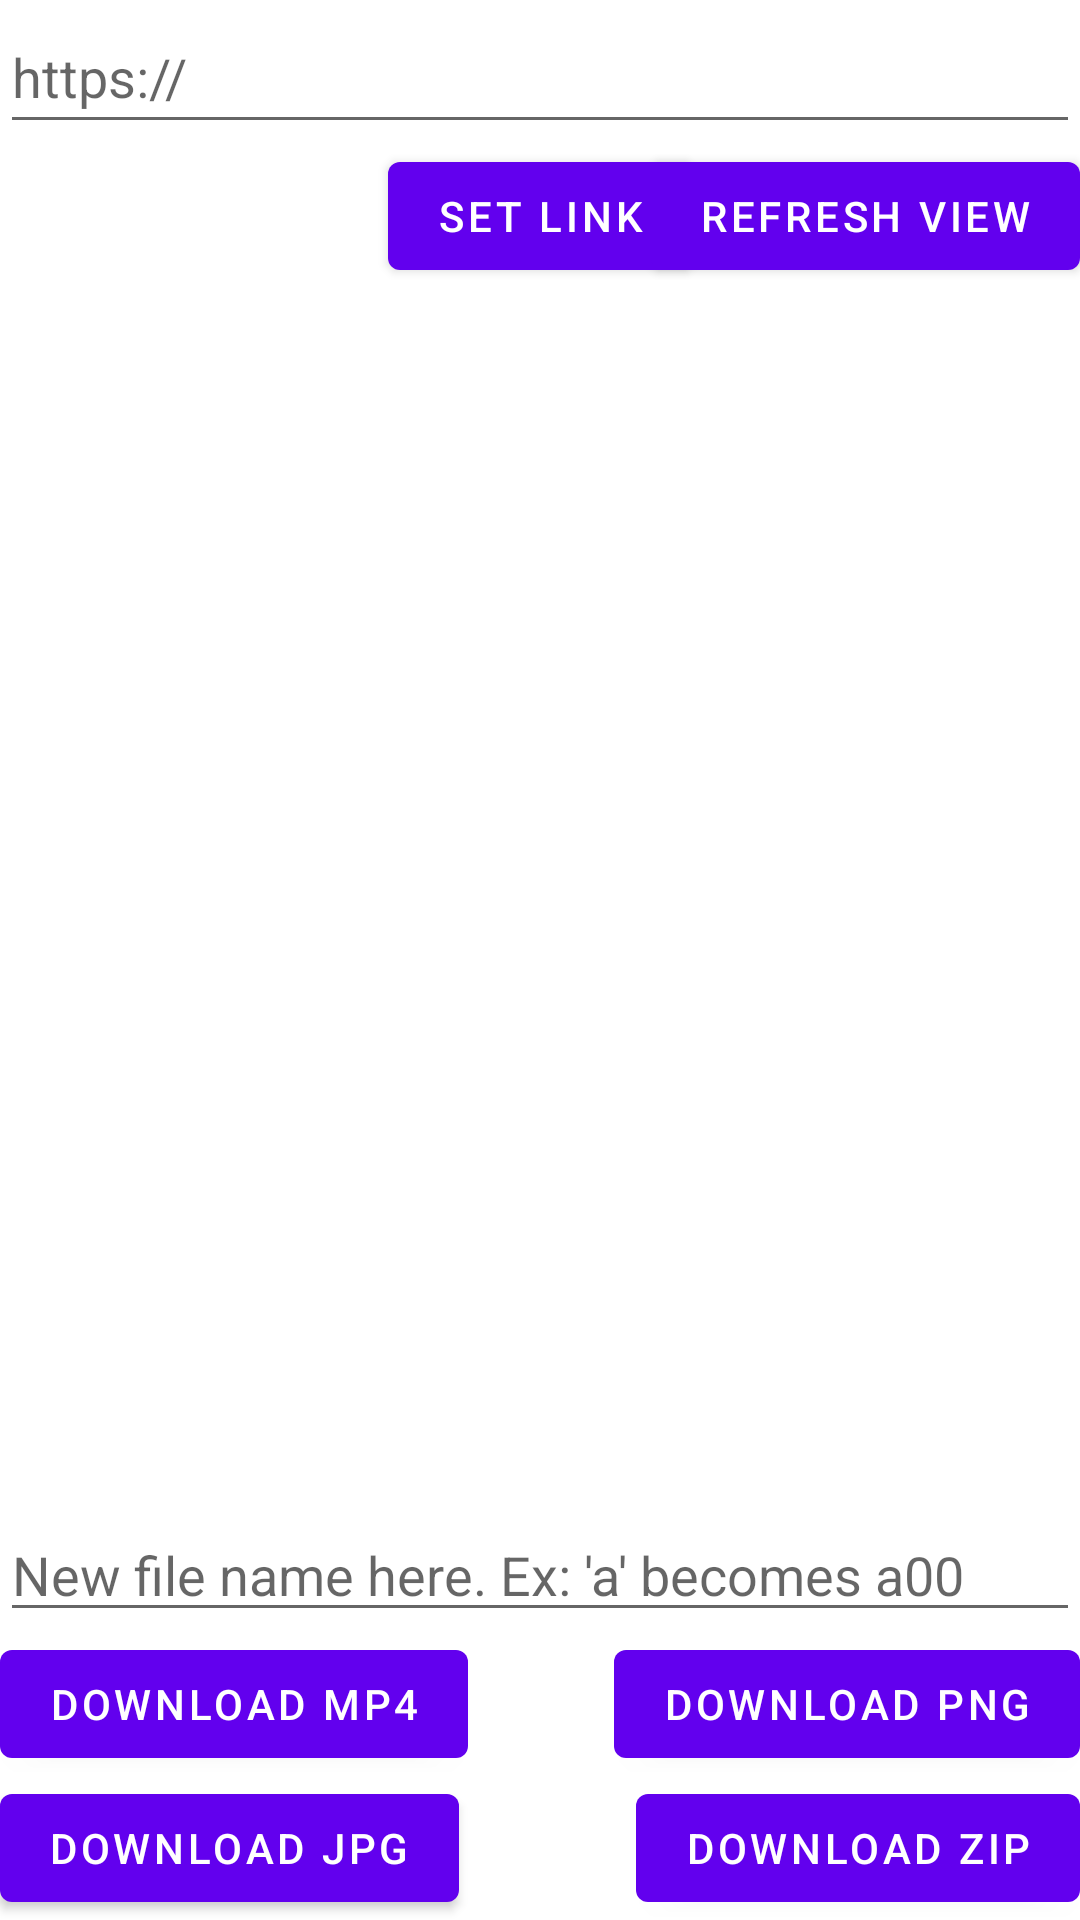

Reconstruct the res/layout file that produces this screen, plus the resources it refers to.
<!-- AndroidManifest.xml: application theme Theme.KemonoReaderV2 -->
<!-- res/layout/fragment_first.xml -->
<?xml version="1.0" encoding="utf-8"?>
<androidx.constraintlayout.widget.ConstraintLayout xmlns:android="http://schemas.android.com/apk/res/android"
    xmlns:app="http://schemas.android.com/apk/res-auto"
    xmlns:tools="http://schemas.android.com/tools"
    android:layout_width="match_parent"
    android:layout_height="match_parent"
    tools:context=".FirstFragment">

    <Button
        android:id="@+id/download_zip"
        android:layout_width="wrap_content"
        android:layout_height="wrap_content"
        android:text="Download Zip"
        app:layout_constraintBottom_toBottomOf="parent"
        app:layout_constraintEnd_toEndOf="parent"
        app:layout_constraintHorizontal_bias="1.0"
        app:layout_constraintStart_toStartOf="parent"
        app:layout_constraintTop_toBottomOf="@+id/linkInput"
        app:layout_constraintVertical_bias="1.0" />

    <Button
        android:id="@+id/download_png"
        android:layout_width="wrap_content"
        android:layout_height="wrap_content"
        android:text="Download PNG"
        app:layout_constraintBottom_toTopOf="@+id/download_zip"
        app:layout_constraintEnd_toEndOf="parent"
        app:layout_constraintHorizontal_bias="1.0"
        app:layout_constraintStart_toStartOf="parent"
        app:layout_constraintTop_toBottomOf="@+id/linkInput"
        app:layout_constraintVertical_bias="1.0" />

    <Button
        android:id="@+id/download_jpg"
        android:layout_width="wrap_content"
        android:layout_height="wrap_content"
        android:text="Download Jpg"
        app:layout_constraintBottom_toBottomOf="parent"
        app:layout_constraintEnd_toEndOf="parent"
        app:layout_constraintHorizontal_bias="0.0"
        app:layout_constraintStart_toStartOf="parent"
        app:layout_constraintTop_toBottomOf="@+id/linkInput"
        app:layout_constraintVertical_bias="1.0" />

    <Button
        android:id="@+id/download_mp4"
        android:layout_width="wrap_content"
        android:layout_height="wrap_content"
        android:text="Download Mp4"
        app:layout_constraintBottom_toTopOf="@+id/download_jpg"
        app:layout_constraintEnd_toEndOf="parent"
        app:layout_constraintHorizontal_bias="0.0"
        app:layout_constraintStart_toStartOf="parent"
        app:layout_constraintTop_toBottomOf="@+id/linkInput"
        app:layout_constraintVertical_bias="1.0" />

    <com.google.android.material.textfield.TextInputEditText
        android:id="@+id/linkInput"
        android:layout_width="match_parent"
        android:layout_height="wrap_content"
        android:hint="https://"
        android:minHeight="48dp"
        app:layout_constraintBottom_toBottomOf="parent"
        app:layout_constraintEnd_toEndOf="parent"
        app:layout_constraintStart_toStartOf="parent"
        app:layout_constraintTop_toTopOf="parent"
        app:layout_constraintVertical_bias="0.0"
        tools:ignore="HardcodedText" />

    <com.google.android.material.textfield.TextInputEditText
        android:id="@+id/nameInput"
        android:layout_width="match_parent"
        android:layout_height="wrap_content"
        android:hint="New file name here. Ex: 'a' becomes a00"
        app:layout_constraintBottom_toTopOf="@+id/download_mp4"
        app:layout_constraintEnd_toEndOf="@+id/recyclerView"
        app:layout_constraintStart_toStartOf="parent"
        app:layout_constraintTop_toTopOf="parent"
        app:layout_constraintVertical_bias="1.0" />

    <Button
        android:id="@+id/Setbutton"
        android:layout_width="wrap_content"
        android:layout_height="wrap_content"
        android:text="Set Link"
        app:layout_constraintBottom_toBottomOf="parent"
        app:layout_constraintEnd_toEndOf="parent"
        app:layout_constraintStart_toStartOf="parent"
        app:layout_constraintTop_toBottomOf="@+id/linkInput"
        app:layout_constraintVertical_bias="0.0" />

    <Button
        android:id="@+id/RefreshButton"
        android:layout_width="wrap_content"
        android:layout_height="wrap_content"
        android:text="Refresh View"
        app:layout_constraintBottom_toBottomOf="parent"
        app:layout_constraintEnd_toEndOf="parent"
        app:layout_constraintHorizontal_bias="1.0"
        app:layout_constraintStart_toStartOf="parent"
        app:layout_constraintTop_toBottomOf="@+id/linkInput"
        app:layout_constraintVertical_bias="0.0" />

    <androidx.recyclerview.widget.RecyclerView
        android:id="@+id/recyclerView"
        android:layout_width="0dp"
        android:layout_height="0dp"
        android:layout_marginTop="1dp"
        app:layout_constraintBottom_toTopOf="@+id/nameInput"
        app:layout_constraintEnd_toEndOf="parent"
        app:layout_constraintStart_toStartOf="parent"
        app:layout_constraintTop_toBottomOf="@+id/Setbutton"
        app:layout_constraintVertical_bias="0.0"
        tools:itemCount="1"
        tools:listitem="@layout/image_holder" />

    <ProgressBar
        android:id="@+id/Loading"
        android:layout_width="0dp"
        android:layout_height="0dp"
        app:layout_constraintBottom_toBottomOf="parent"
        app:layout_constraintEnd_toEndOf="parent"
        app:layout_constraintStart_toStartOf="parent"
        app:layout_constraintTop_toTopOf="parent" />

</androidx.constraintlayout.widget.ConstraintLayout>
<!-- res/layout/image_holder.xml (included above) -->
<?xml version="1.0" encoding="utf-8"?>
<androidx.constraintlayout.widget.ConstraintLayout xmlns:android="http://schemas.android.com/apk/res/android"
    xmlns:app="http://schemas.android.com/apk/res-auto"
    xmlns:tools="http://schemas.android.com/tools"
    android:layout_width="match_parent"
    android:layout_height="match_parent">

    <ImageView
        android:id="@+id/imageView"
        android:layout_width="0dp"
        android:layout_height="0dp"
        app:layout_constraintBottom_toBottomOf="parent"
        app:layout_constraintEnd_toEndOf="parent"
        app:layout_constraintHorizontal_bias="0.0"
        app:layout_constraintStart_toStartOf="parent"
        app:layout_constraintTop_toTopOf="parent"
        app:layout_constraintVertical_bias="0.0"
        tools:srcCompat="@drawable/_19_jeanne_berserker_alter_4" />
    <com.google.android.exoplayer2.ui.PlayerView
        android:id="@+id/videoView"
        android:layout_width="0dp"
        android:layout_height="0dp"
        app:layout_constraintBottom_toBottomOf="parent"
        app:layout_constraintEnd_toEndOf="parent"
        app:layout_constraintHorizontal_bias="0.0"
        app:layout_constraintStart_toStartOf="parent"
        app:layout_constraintTop_toTopOf="parent"
        app:layout_constraintVertical_bias="0.0"
        />
</androidx.constraintlayout.widget.ConstraintLayout>
<!-- resources referenced by this layout -->
<resources>
  <!-- drawable _19_jeanne_berserker_alter_4: png bitmap (drawable, 144063 bytes) -->
  <style name="Theme.KemonoReaderV2" parent="Theme.MaterialComponents.DayNight.DarkActionBar">
          
          <item name="colorPrimary">@color/purple_500</item>
          <item name="colorPrimaryVariant">@color/purple_700</item>
          <item name="colorOnPrimary">@color/white</item>
          
          <item name="colorSecondary">@color/teal_200</item>
          <item name="colorSecondaryVariant">@color/teal_700</item>
          <item name="colorOnSecondary">@color/black</item>
          
          <item name="android:statusBarColor" tools:targetApi="l">?attr/colorPrimaryVariant</item>
          
      </style>
  <!-- not gathered from this repository: default colours our renderer supplied (Android Studio template values) -->
  <color name="purple_500">#FF6200EE</color>
  <color name="purple_700">#FF3700B3</color>
  <color name="teal_200">#FF03DAC5</color>
  <color name="teal_700">#FF018786</color>
  <color name="black">#FF000000</color>
  <color name="white">#FFFFFFFF</color>
</resources>
